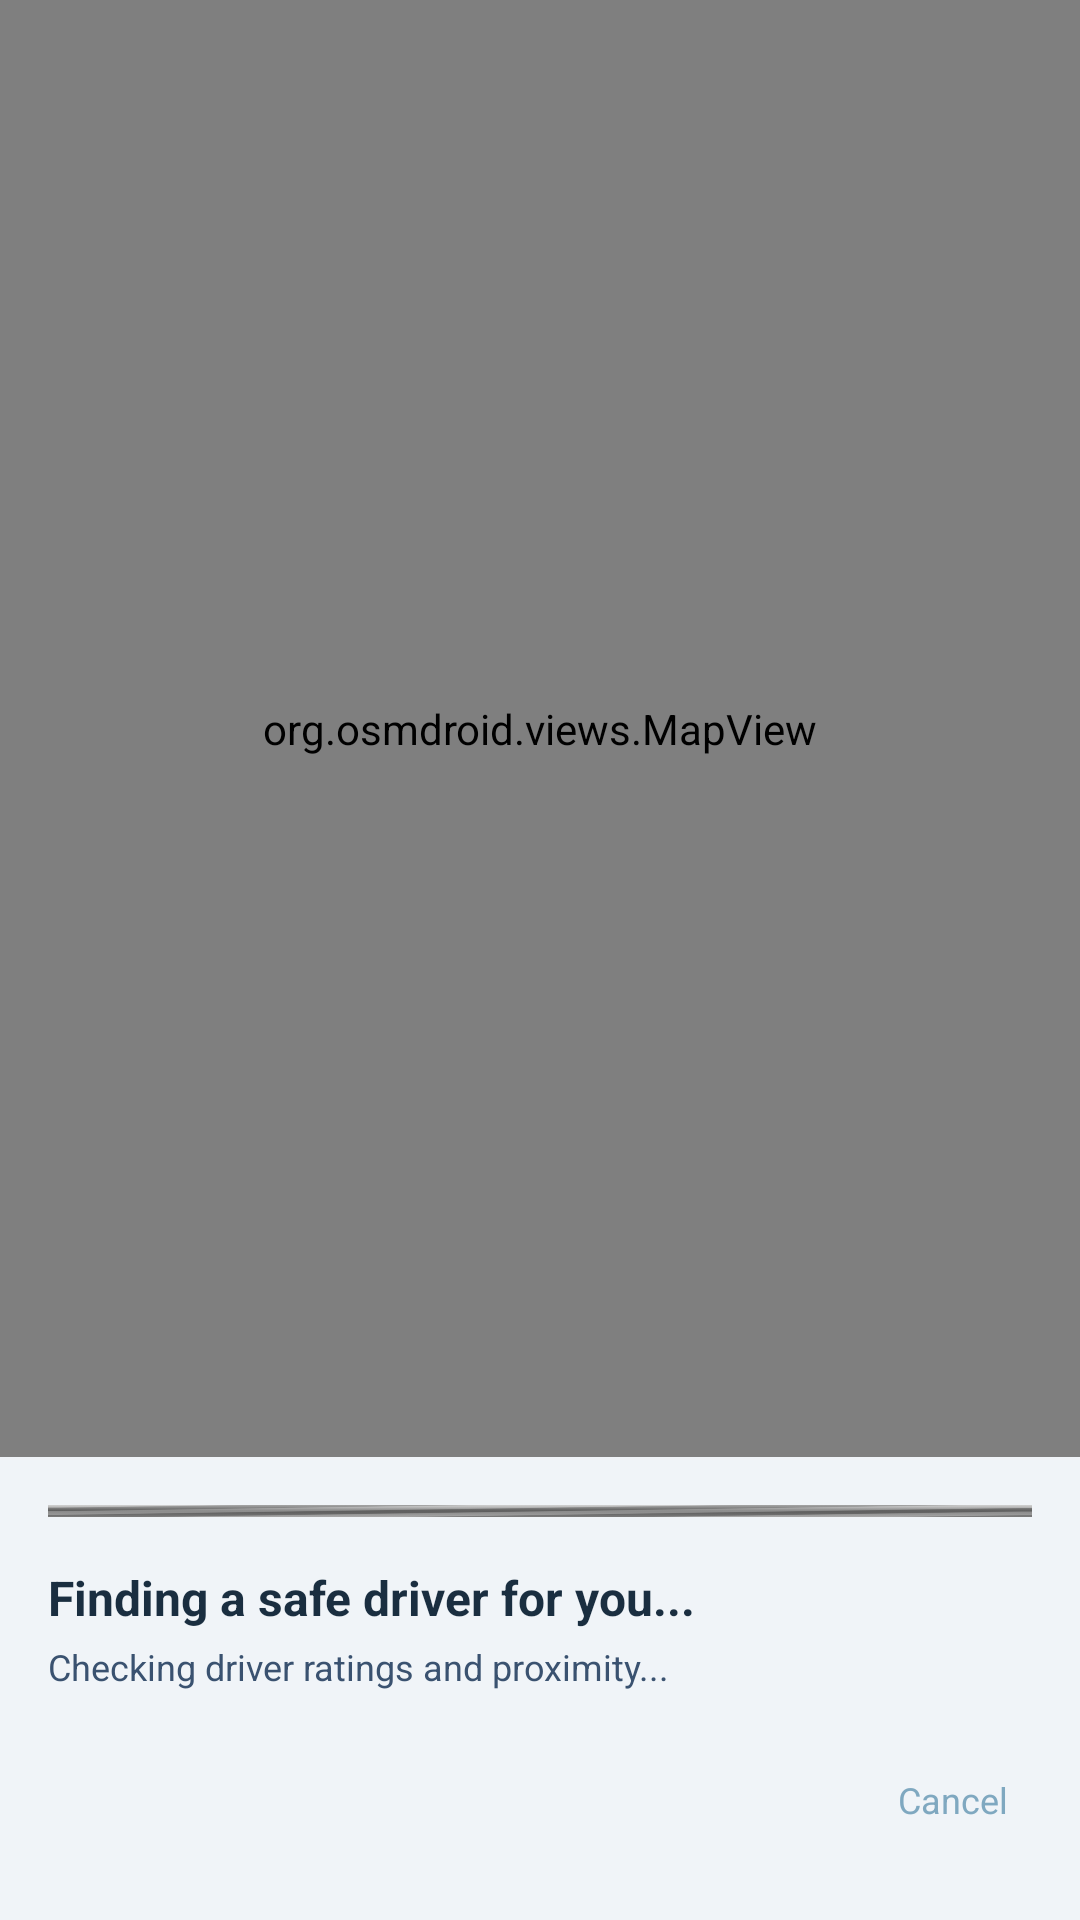

This screen was rendered from an Android layout file. Write that file and the resources it references.
<!-- AndroidManifest.xml: application theme Theme.YatriMitra -->
<!-- res/layout/activity_driver_search.xml -->
<?xml version="1.0" encoding="utf-8"?>
<LinearLayout xmlns:android="http://schemas.android.com/apk/res/android"
    android:layout_width="match_parent" android:layout_height="match_parent"
    android:orientation="vertical" android:background="@color/bg_page">

    
    <FrameLayout android:layout_width="match_parent" android:layout_height="0dp"
        android:layout_weight="1">
        <org.osmdroid.views.MapView android:id="@+id/searchMapView"
            android:layout_width="match_parent" android:layout_height="match_parent"/>
        
        <FrameLayout android:layout_width="100dp" android:layout_height="100dp"
            android:layout_gravity="center">
            <View android:id="@+id/pulseRing"
                android:layout_width="100dp" android:layout_height="100dp"
                android:background="@drawable/bg_circle_green" android:alpha="0.4"/>
            <View android:layout_width="22dp" android:layout_height="22dp"
                android:layout_gravity="center"
                android:background="@drawable/bg_circle_green"/>
        </FrameLayout>
    </FrameLayout>

    
    <LinearLayout android:layout_width="match_parent" android:layout_height="wrap_content"
        android:orientation="vertical" android:background="@drawable/bg_driver_request_sheet"
        android:paddingStart="16dp" android:paddingEnd="16dp"
        android:paddingTop="16dp" android:paddingBottom="24dp">

        
        <LinearLayout android:id="@+id/phaseSearching"
            android:layout_width="match_parent" android:layout_height="wrap_content"
            android:orientation="vertical">
            <ProgressBar android:id="@+id/searchProgress"
                android:layout_width="match_parent" android:layout_height="4dp"
                style="@android:style/Widget.ProgressBar.Horizontal"
                android:progressTint="#1D9E75" android:indeterminate="true"
                android:layout_marginBottom="16dp"/>
            <TextView android:layout_width="wrap_content" android:layout_height="wrap_content"
                android:text="Finding a safe driver for you..."
                android:textSize="16sp" android:textStyle="bold" android:textColor="@color/text_primary"
                android:layout_marginBottom="4dp"/>
            <TextView android:layout_width="wrap_content" android:layout_height="wrap_content"
                android:text="Checking driver ratings and proximity..."
                android:textSize="12sp" android:textColor="@color/text_secondary"
                android:layout_marginBottom="20dp"/>
            <TextView android:id="@+id/btnCancelSearch"
                android:layout_width="wrap_content" android:layout_height="wrap_content"
                android:layout_gravity="end"
                android:text="Cancel" android:textSize="12sp" android:textColor="@color/text_muted"
                android:padding="8dp" android:clickable="true" android:focusable="true"/>
        </LinearLayout>

        
        <LinearLayout android:id="@+id/phaseDriverFound"
            android:layout_width="match_parent" android:layout_height="wrap_content"
            android:orientation="vertical" android:visibility="gone">

            
            <LinearLayout android:layout_width="match_parent" android:layout_height="wrap_content"
                android:orientation="horizontal" android:gravity="center_vertical"
                android:layout_marginBottom="12dp">
                
                <FrameLayout android:layout_width="52dp" android:layout_height="52dp"
                    android:background="@drawable/bg_avatar_circle"
                    android:layout_marginEnd="12dp">
                    <TextView android:id="@+id/tvFoundDriverInitial"
                        android:layout_width="wrap_content" android:layout_height="wrap_content"
                        android:layout_gravity="center"
                        android:text="RK" android:textSize="18sp" android:textStyle="bold"
                        android:textColor="#1D9E75"/>
                </FrameLayout>
                
                <LinearLayout android:layout_width="0dp" android:layout_height="wrap_content"
                    android:layout_weight="1" android:orientation="vertical">
                    <TextView android:layout_width="wrap_content" android:layout_height="wrap_content"
                        android:text="Driver Found!" android:textSize="11sp"
                        android:textColor="#1D9E75" android:textAllCaps="true"
                        android:layout_marginBottom="2dp"/>
                    <TextView android:id="@+id/tvFoundDriverName"
                        android:layout_width="wrap_content" android:layout_height="wrap_content"
                        android:text="Rajan Kumar" android:textSize="15sp"
                        android:textStyle="bold" android:textColor="@color/text_primary"/>
                    <LinearLayout android:layout_width="wrap_content" android:layout_height="wrap_content"
                        android:orientation="horizontal" android:gravity="center_vertical"
                        android:layout_marginTop="2dp">
                        <TextView android:id="@+id/tvFoundDriverPlate"
                            android:layout_width="wrap_content" android:layout_height="wrap_content"
                            android:text="KA 01 AB 1234" android:textSize="11sp" android:textColor="@color/text_secondary"/>
                        <TextView android:layout_width="wrap_content" android:layout_height="wrap_content"
                            android:text=" · " android:textSize="11sp" android:textColor="@color/text_muted"/>
                        <TextView android:id="@+id/tvFoundDriverRating"
                            android:layout_width="wrap_content" android:layout_height="wrap_content"
                            android:text="⭐ 4.8" android:textSize="11sp" android:textColor="#EF9F27"/>
                    </LinearLayout>
                </LinearLayout>
                
                <TextView android:id="@+id/tvFoundDriverVehicle"
                    android:layout_width="wrap_content" android:layout_height="wrap_content"
                    android:text="Auto · ~3 min" android:textSize="10sp" android:textColor="#1D9E75"
                    android:background="@drawable/bg_badge_teal"
                    android:paddingStart="8dp" android:paddingEnd="8dp"
                    android:paddingTop="4dp" android:paddingBottom="4dp"/>
            </LinearLayout>

            
            <View android:layout_width="match_parent" android:layout_height="1dp"
                android:background="@color/border" android:layout_marginBottom="12dp"/>

            
            <TextView android:layout_width="wrap_content" android:layout_height="wrap_content"
                android:text="ADD A TIP (OPTIONAL)" android:textSize="10sp"
                android:textColor="@color/text_muted" android:letterSpacing="0.1"
                android:layout_marginBottom="8dp"/>
            <LinearLayout android:layout_width="match_parent" android:layout_height="wrap_content"
                android:orientation="horizontal" android:layout_marginBottom="14dp">
                <TextView android:id="@+id/tip0"  android:layout_width="0dp" android:layout_height="38dp"
                    android:layout_weight="1" android:gravity="center" android:text="₹0"
                    android:textSize="13sp" android:textColor="#1D9E75"
                    android:background="@drawable/bg_tip_pill_selected"
                    android:layout_marginEnd="6dp" android:clickable="true" android:focusable="true"/>
                <TextView android:id="@+id/tip20" android:layout_width="0dp" android:layout_height="38dp"
                    android:layout_weight="1" android:gravity="center" android:text="₹20"
                    android:textSize="13sp" android:textColor="@color/text_secondary"
                    android:background="@drawable/bg_tip_pill_normal"
                    android:layout_marginEnd="6dp" android:clickable="true" android:focusable="true"/>
                <TextView android:id="@+id/tip30" android:layout_width="0dp" android:layout_height="38dp"
                    android:layout_weight="1" android:gravity="center" android:text="₹30"
                    android:textSize="13sp" android:textColor="@color/text_secondary"
                    android:background="@drawable/bg_tip_pill_normal"
                    android:layout_marginEnd="6dp" android:clickable="true" android:focusable="true"/>
                <TextView android:id="@+id/tip50" android:layout_width="0dp" android:layout_height="38dp"
                    android:layout_weight="1" android:gravity="center" android:text="₹50"
                    android:textSize="13sp" android:textColor="@color/text_secondary"
                    android:background="@drawable/bg_tip_pill_normal"
                    android:clickable="true" android:focusable="true"/>
            </LinearLayout>

            <Button android:id="@+id/btnConfirmTrip"
                android:layout_width="match_parent" android:layout_height="52dp"
                android:text="Confirm Ride →"
                android:textAllCaps="false" android:textSize="15sp" android:textStyle="bold"
                android:textColor="#FFFFFF" android:backgroundTint="#1D9E75"/>
        </LinearLayout>

        
        <LinearLayout android:id="@+id/phaseNoDriver"
            android:layout_width="match_parent" android:layout_height="wrap_content"
            android:orientation="vertical" android:gravity="center" android:visibility="gone"
            android:paddingTop="16dp" android:paddingBottom="8dp">
            <TextView android:layout_width="wrap_content" android:layout_height="wrap_content"
                android:text="No drivers available nearby"
                android:textSize="15sp" android:textStyle="bold" android:textColor="@color/text_primary"
                android:layout_marginBottom="12dp"/>
            <Button android:id="@+id/btnTryAgain"
                android:layout_width="wrap_content" android:layout_height="44dp"
                android:text="Try Again" android:textAllCaps="false"
                android:background="@drawable/bg_teal_outline_btn"
                android:textColor="#1D9E75" android:paddingStart="24dp" android:paddingEnd="24dp"/>
        </LinearLayout>
    </LinearLayout>
</LinearLayout>
<!-- resources referenced by this layout -->
<resources>
  <color name="bg_page">#0D1B2A</color>
  <color name="border">#1A3550</color>
  <color name="text_muted">#3A5270</color>
  <color name="text_primary">#E8F1FF</color>
  <color name="text_secondary">#7FA8C0</color>
  <!-- drawable bg_avatar_circle (drawable) -->
  <?xml version="1.0" encoding="utf-8"?>
  <shape xmlns:android="http://schemas.android.com/apk/res/android"
      android:shape="oval">
      <solid android:color="#0F4A3A"/>
      <stroke android:width="2dp" android:color="#1D9E75"/>
  </shape>
  <!-- drawable bg_badge_teal (drawable) -->
  <?xml version="1.0" encoding="utf-8"?>
  <shape xmlns:android="http://schemas.android.com/apk/res/android" android:shape="rectangle">
      <solid android:color="#0F4A3A"/>
      <corners android:radius="20dp"/>
      <stroke android:width="1dp" android:color="#1D9E75"/>
  </shape>
  <!-- drawable bg_teal_outline_btn (drawable) -->
  <?xml version="1.0" encoding="utf-8"?>
  <shape xmlns:android="http://schemas.android.com/apk/res/android" android:shape="rectangle">
      <solid android:color="#00000000"/>
      <corners android:radius="12dp"/>
      <stroke android:width="1.5dp" android:color="#1D9E75"/>
  </shape>
  <!-- drawable bg_tip_pill_normal (drawable) -->
  <?xml version="1.0" encoding="utf-8"?>
  <shape xmlns:android="http://schemas.android.com/apk/res/android" android:shape="rectangle">
      <solid android:color="#122030"/>
      <corners android:radius="20dp"/>
      <stroke android:width="1dp" android:color="#1A3550"/>
  </shape>
  <!-- drawable bg_tip_pill_selected (drawable) -->
  <?xml version="1.0" encoding="utf-8"?>
  <shape xmlns:android="http://schemas.android.com/apk/res/android" android:shape="rectangle">
      <solid android:color="#0F4A3A"/>
      <corners android:radius="20dp"/>
      <stroke android:width="1.5dp" android:color="#1D9E75"/>
  </shape>
  <style name="Theme.YatriMitra" parent="Theme.AppCompat.DayNight.NoActionBar">
          <item name="android:windowBackground">@color/bg_page</item>
          <item name="android:statusBarColor">@color/bg_page</item>
          <item name="android:navigationBarColor">@color/bg_page</item>
          <item name="android:textColorPrimary">@color/text_primary</item>
          <item name="android:textColorSecondary">@color/text_secondary</item>
          <item name="colorPrimary">@color/teal_primary</item>
          <item name="colorPrimaryDark">@color/teal_dark</item>
          <item name="colorAccent">@color/amber_primary</item>
      </style>
  <color name="teal_primary">#1D9E75</color>
  <color name="teal_dark">#0F6E56</color>
  <color name="amber_primary">#EF9F27</color>
</resources>
